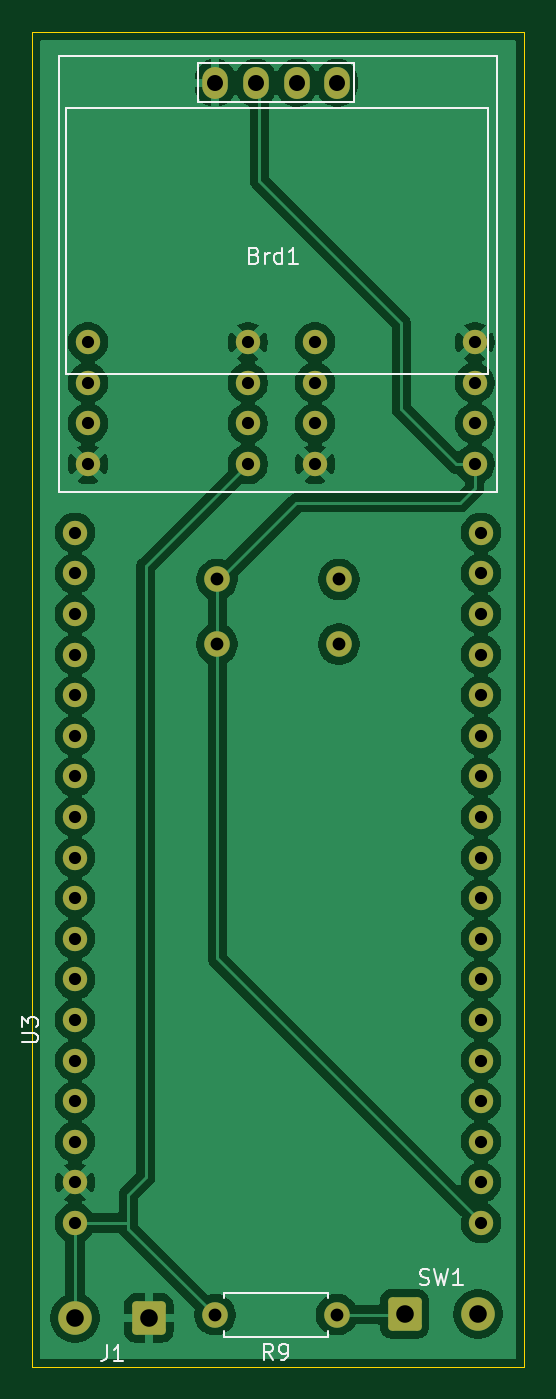
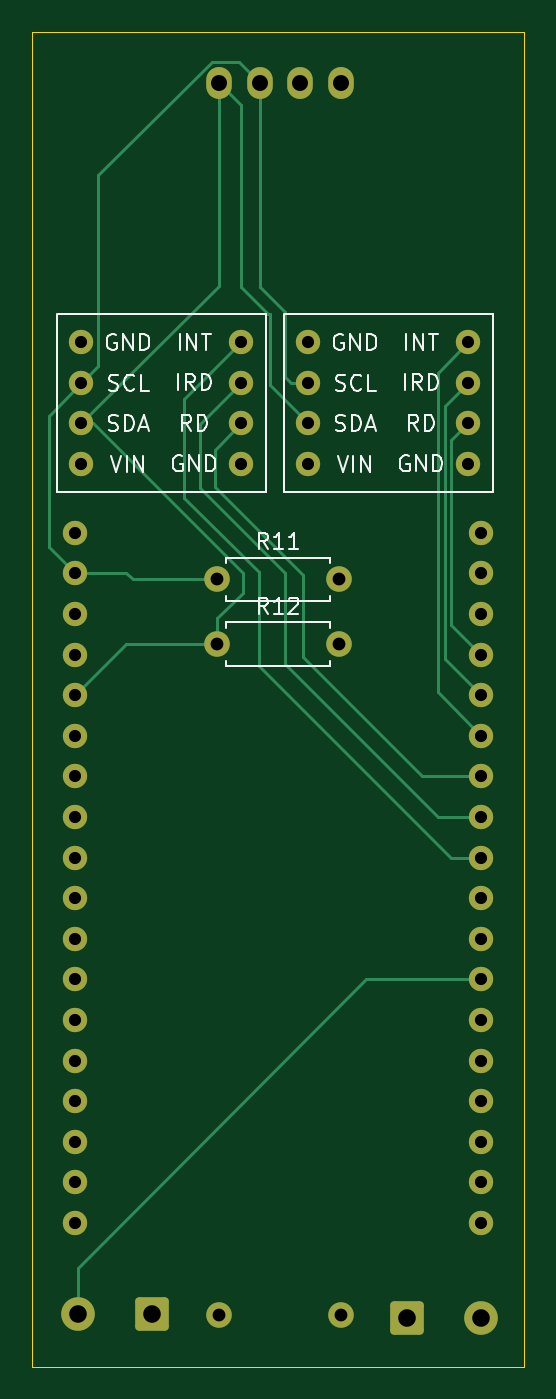
Circuit board: 11 layer files. Board 30.8 x 83.5 mm.
- bottom_copper: Pulse circuit-B_Cu.gbr (10232 bytes)
- bottom_mask: Pulse circuit-B_Mask.gbr (3226 bytes)
- paste: Pulse circuit-B_Paste.gbr (456 bytes)
- bottom_silk: Pulse circuit-B_Silkscreen.gbr (23007 bytes)
- outline: Pulse circuit-Edge_Cuts.gbr (613 bytes)
- top_copper: Pulse circuit-F_Cu.gbr (97204 bytes)
- top_mask: Pulse circuit-F_Mask.gbr (3226 bytes)
- paste: Pulse circuit-F_Paste.gbr (456 bytes)
- top_silk: Pulse circuit-F_Silkscreen.gbr (8381 bytes)
- drill: Pulse circuit-NPTH.drl (265 bytes)
- drill: Pulse circuit-PTH.drl (1561 bytes)

=== bottom_copper: Pulse circuit-B_Cu.gbr (10232 bytes, source omitted) ===
=== bottom_mask: Pulse circuit-B_Mask.gbr (3226 bytes, source withheld) ===
=== paste: Pulse circuit-B_Paste.gbr ===
%TF.GenerationSoftware,KiCad,Pcbnew,9.0.0*%
%TF.CreationDate,2025-05-27T22:11:44-04:00*%
%TF.ProjectId,Pulse circuit,50756c73-6520-4636-9972-637569742e6b,rev?*%
%TF.SameCoordinates,Original*%
%TF.FileFunction,Paste,Bot*%
%TF.FilePolarity,Positive*%
%FSLAX46Y46*%
G04 Gerber Fmt 4.6, Leading zero omitted, Abs format (unit mm)*
G04 Created by KiCad (PCBNEW 9.0.0) date 2025-05-27 22:11:44*
%MOMM*%
%LPD*%
G01*
G04 APERTURE LIST*
G04 APERTURE END LIST*
M02*

=== bottom_silk: Pulse circuit-B_Silkscreen.gbr (23007 bytes, source omitted) ===
=== outline: Pulse circuit-Edge_Cuts.gbr ===
%TF.GenerationSoftware,KiCad,Pcbnew,9.0.0*%
%TF.CreationDate,2025-05-27T22:11:44-04:00*%
%TF.ProjectId,Pulse circuit,50756c73-6520-4636-9972-637569742e6b,rev?*%
%TF.SameCoordinates,Original*%
%TF.FileFunction,Profile,NP*%
%FSLAX46Y46*%
G04 Gerber Fmt 4.6, Leading zero omitted, Abs format (unit mm)*
G04 Created by KiCad (PCBNEW 9.0.0) date 2025-05-27 22:11:44*
%MOMM*%
%LPD*%
G01*
G04 APERTURE LIST*
%TA.AperFunction,Profile*%
%ADD10C,0.050000*%
%TD*%
G04 APERTURE END LIST*
D10*
X136440000Y-46230000D02*
X167230000Y-46230000D01*
X167230000Y-129770000D01*
X136440000Y-129770000D01*
X136440000Y-46230000D01*
M02*

=== top_copper: Pulse circuit-F_Cu.gbr (97204 bytes, source omitted) ===
=== top_mask: Pulse circuit-F_Mask.gbr (3226 bytes, source withheld) ===
=== paste: Pulse circuit-F_Paste.gbr ===
%TF.GenerationSoftware,KiCad,Pcbnew,9.0.0*%
%TF.CreationDate,2025-05-27T22:11:44-04:00*%
%TF.ProjectId,Pulse circuit,50756c73-6520-4636-9972-637569742e6b,rev?*%
%TF.SameCoordinates,Original*%
%TF.FileFunction,Paste,Top*%
%TF.FilePolarity,Positive*%
%FSLAX46Y46*%
G04 Gerber Fmt 4.6, Leading zero omitted, Abs format (unit mm)*
G04 Created by KiCad (PCBNEW 9.0.0) date 2025-05-27 22:11:44*
%MOMM*%
%LPD*%
G01*
G04 APERTURE LIST*
G04 APERTURE END LIST*
M02*

=== top_silk: Pulse circuit-F_Silkscreen.gbr (8381 bytes, source omitted) ===
=== drill: Pulse circuit-NPTH.drl ===
M48
; DRILL file {KiCad 9.0.0} date 2025-05-27T22:11:39-0400
; FORMAT={-:-/ absolute / inch / decimal}
; #@! TF.CreationDate,2025-05-27T22:11:39-04:00
; #@! TF.GenerationSoftware,Kicad,Pcbnew,9.0.0
; #@! TF.FileFunction,NonPlated,1,2,NPTH
FMAT,2
INCH
%
G90
G05
M30

=== drill: Pulse circuit-PTH.drl ===
M48
; DRILL file {KiCad 9.0.0} date 2025-05-27T22:11:39-0400
; FORMAT={-:-/ absolute / inch / decimal}
; #@! TF.CreationDate,2025-05-27T22:11:39-04:00
; #@! TF.GenerationSoftware,Kicad,Pcbnew,9.0.0
; #@! TF.FileFunction,Plated,1,2,PTH
FMAT,2
INCH
; #@! TA.AperFunction,Plated,PTH,ComponentDrill
T1C0.0300
; #@! TA.AperFunction,Plated,PTH,ComponentDrill
T2C0.0315
; #@! TA.AperFunction,Plated,PTH,ComponentDrill
T3C0.0394
; #@! TA.AperFunction,Plated,PTH,ComponentDrill
T4C0.0433
%
G90
G05
T1
X5.4778Y-3.0543
X5.4778Y-3.1543
X5.4778Y-3.2543
X5.4778Y-3.3543
X5.4778Y-3.4543
X5.4778Y-3.5543
X5.4778Y-3.6543
X5.4778Y-3.7543
X5.4778Y-3.8543
X5.4778Y-3.9543
X5.4778Y-4.0543
X5.4778Y-4.1543
X5.4778Y-4.2543
X5.4778Y-4.3543
X5.4778Y-4.4543
X5.4778Y-4.5543
X5.4778Y-4.6543
X5.4778Y-4.7543
X5.5097Y-2.5851
X5.5097Y-2.6851
X5.5097Y-2.7851
X5.5097Y-2.8851
X5.9034Y-2.5851
X5.9034Y-2.6851
X5.9034Y-2.7851
X5.9034Y-2.8851
X6.0687Y-2.5851
X6.0687Y-2.6851
X6.0687Y-2.7851
X6.0687Y-2.8851
X6.4624Y-2.5851
X6.4624Y-2.6851
X6.4624Y-2.7851
X6.4624Y-2.8851
X6.4778Y-3.0543
X6.4778Y-3.1543
X6.4778Y-3.2543
X6.4778Y-3.3543
X6.4778Y-3.4543
X6.4778Y-3.5543
X6.4778Y-3.6543
X6.4778Y-3.7543
X6.4778Y-3.8543
X6.4778Y-3.9543
X6.4778Y-4.0543
X6.4778Y-4.1543
X6.4778Y-4.2543
X6.4778Y-4.3543
X6.4778Y-4.4543
X6.4778Y-4.5543
X6.4778Y-4.6543
X6.4778Y-4.7543
T2
X5.8224Y-4.9803
X5.8278Y-3.1693
X5.8278Y-3.3287
X6.1224Y-4.9803
X6.1278Y-3.1693
X6.1278Y-3.3287
T3
X5.8234Y-1.9461
X5.9234Y-1.9461
X6.0234Y-1.9461
X6.1234Y-1.9461
T4
X5.4783Y-4.9882
X5.6594Y-4.9882
X6.2894Y-4.9783
X6.4705Y-4.9783
M30
